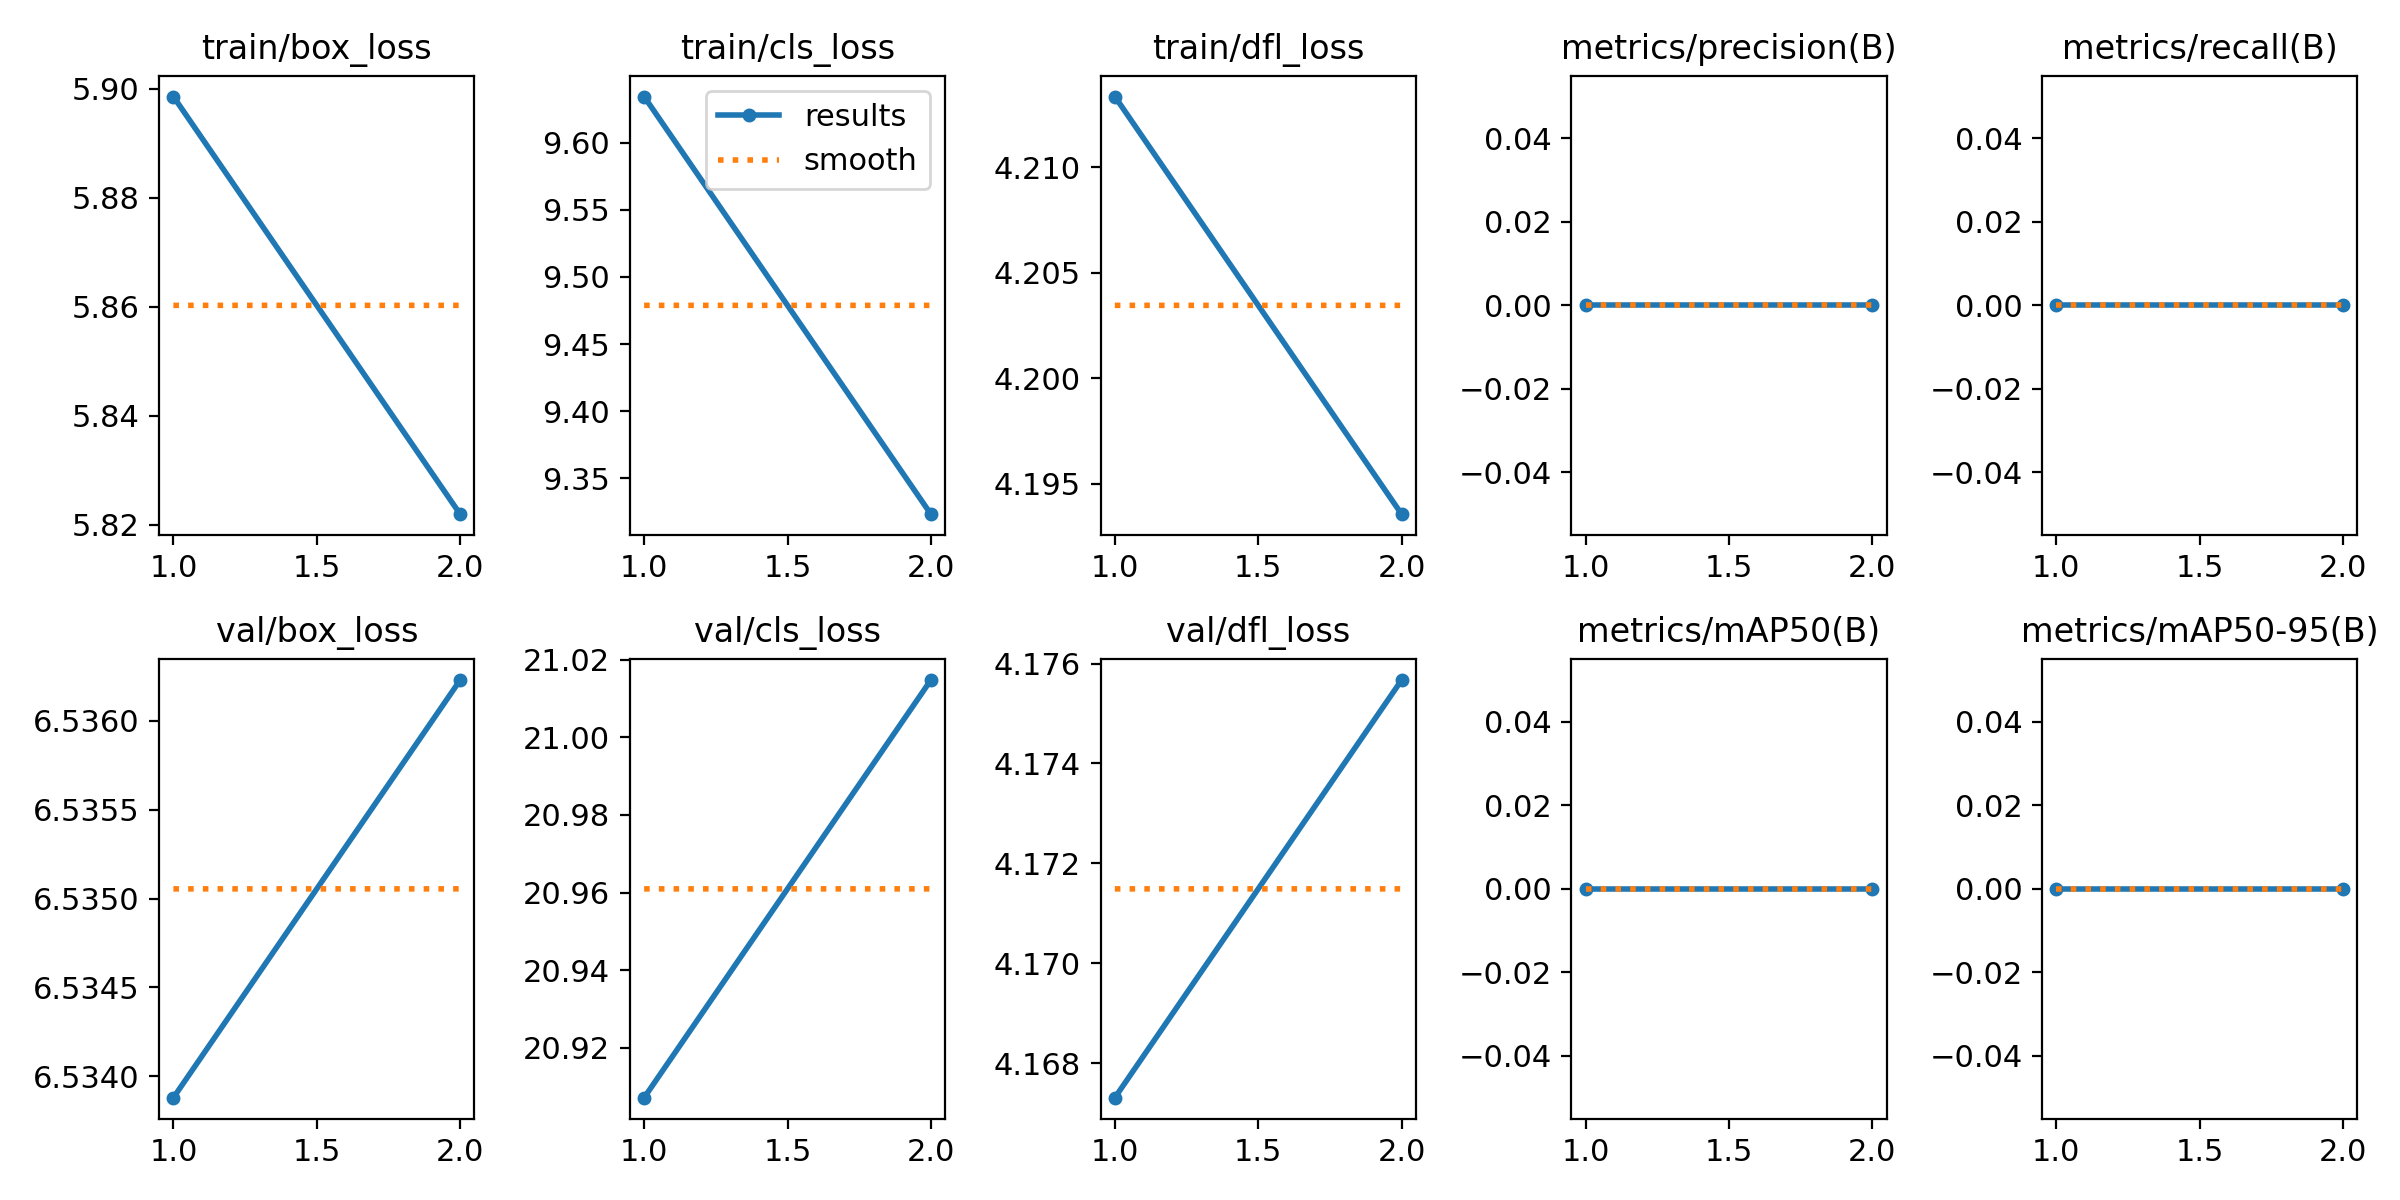

The data file committed next to this chart (first rows):
epoch, time, train/box_loss, train/cls_loss, train/dfl_loss, metrics/precision(B), metrics/recall(B), metrics/mAP50(B), metrics/mAP50-95(B), val/box_loss, val/cls_loss, val/dfl_loss, lr/pg0, lr/pg1, lr/pg2
1, 56.96, 5.899, 9.634, 4.213, 0, 0, 0, 0, 6.534, 20.91, 4.167, 4.641e-05, 4.641e-05, 4.641e-05
2, 81.45, 5.822, 9.323, 4.194, 0, 0, 0, 0, 6.536, 21.01, 4.176, 4.86769e-05, 4.86769e-05, 4.86769e-05
